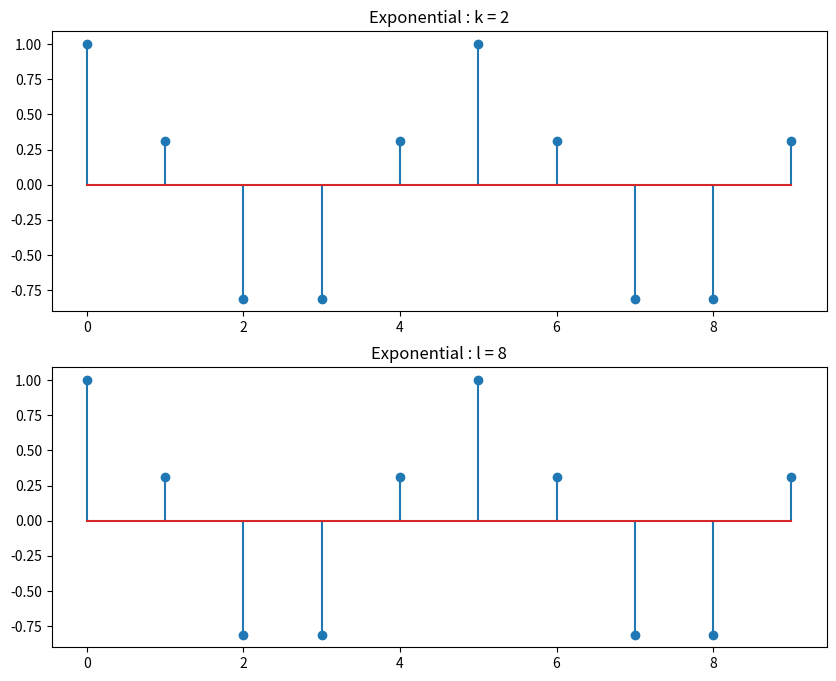

This chart was generated by the following Python code:
from matplotlib import pyplot as plt
import numpy as np

N = 10
n = np . arange (0 , N )
k = 2
l = N - k

# Students complete the following :
exp_k = np.exp(1j*(2*np.pi*k*n/N))
exp_l = np.exp(1j*(2*np.pi*l*n/N))

#plotting
plt.figure(figsize=(10,8))
plt.subplot(2 , 1 , 1)
plt.stem(n, np.real( exp_k ))
plt.title(f'Exponential : k = { k }')
plt.subplot(2, 1, 2)
plt.stem(n, np.real(exp_l))
plt.title(f'Exponential : l = { l }')
plt.show()

#Both plots are identical ie the amplitude is the same for each value of n
